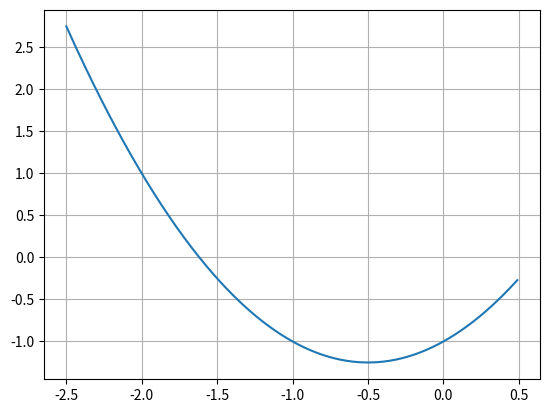

Here is the Python script that generated this plot:
# -*- coding: utf-8 -*-
"""
Created on Sun Feb 14 12:59:49 2021
UA: Métodos numéricos 
[redacted]
[redacted]

Descripción: Encontrar las raíces de dos funciones 
con el método gráfico y graficar con pyplot

[redacted]
"""
import matplotlib.pyplot as plt
import numpy as np

x = np.arange (-2.5, 0.5 ,0.01)
fx= x**2 + x -1

fig, axs= plt.subplots()
axs.plot(x,fx)
axs.grid()
